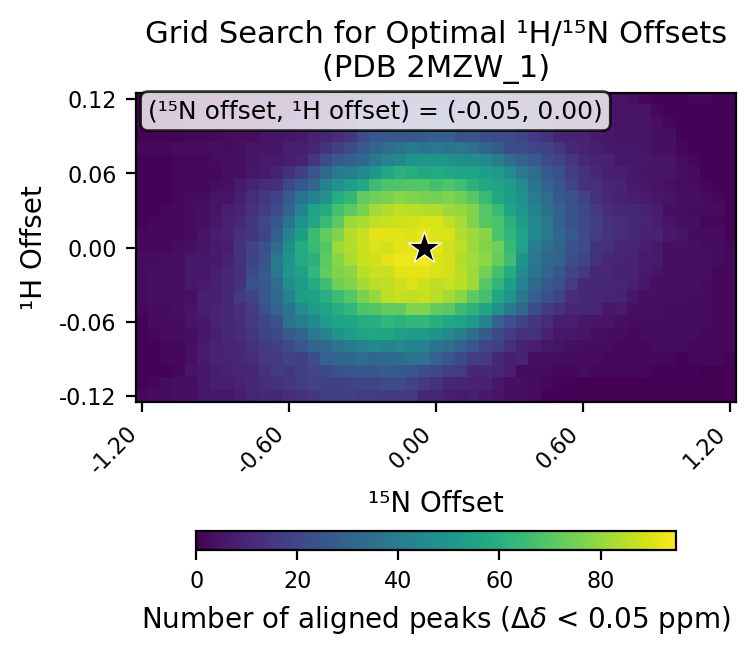

Source data for this figure (header and first rows):
# h_min, -0.12
# h_max, 0.12
# h_step, 0.01
# n_min, -1.2
# n_max, 1.2
# n_step, 0.05
# cutoff, 0.05
h_values, -0.12, -0.11, -0.1, -0.09, -0.08, -0.07, -0.06, -0.05, -0.04, -0.03, -0.02, -0.01, 0.0, 0.01, 0.02, 0.03, 0.04, 0.05, 0.06, 0.07, 0.08, 0.09, 0.1
n_values, -1.2, -1.15, -1.1, -1.05, -1.0, -0.95, -0.9, -0.85, -0.8, -0.75, -0.7, -0.65, -0.6, -0.55, -0.5, -0.45, -0.4, -0.35, -0.3, -0.25, -0.2, -0.15, -0.1
-0.12, 2, 3, 3, 4, 4, 6, 6, 6, 8, 10, 11, 10, 12, 14, 15, 18, 18, 18, 17, 17, 16, 16, 16
-0.11, 1, 2, 3, 4, 4, 6, 8, 8, 9, 11, 12, 14, 15, 17, 19, 18, 18, 19, 20, 20, 22, 22, 19
-0.1, 1, 1, 1, 2, 5, 6, 8, 9, 10, 10, 13, 16, 15, 18, 20, 21, 24, 25, 26, 26, 28, 26, 25
-0.09, 1, 1, 2, 2, 4, 7, 9, 10, 11, 12, 16, 16, 19, 18, 23, 30, 31, 32, 34, 32, 33, 34, 36
-0.08, 1, 1, 2, 2, 4, 7, 9, 10, 11, 14, 16, 18, 21, 26, 31, 33, 36, 39, 42, 45, 43, 45, 43
-0.07, 1, 2, 3, 3, 4, 6, 8, 11, 12, 15, 19, 21, 28, 30, 38, 42, 49, 53, 55, 56, 56, 54, 52
-0.06, 1, 3, 3, 3, 5, 6, 9, 11, 12, 16, 20, 24, 36, 40, 45, 52, 55, 56, 59, 60, 63, 61, 63
-0.05, 2, 3, 3, 4, 5, 8, 9, 11, 13, 17, 24, 31, 37, 46, 52, 55, 59, 63, 69, 70, 72, 72, 77
-0.04, 3, 4, 4, 4, 4, 8, 8, 11, 16, 20, 26, 33, 42, 53, 54, 60, 65, 70, 76, 80, 86, 87, 86
-0.03, 3, 4, 4, 4, 6, 7, 8, 11, 14, 24, 27, 34, 47, 51, 58, 66, 74, 77, 82, 85, 86, 88, 90
-0.02, 3, 4, 4, 4, 6, 6, 8, 11, 13, 22, 27, 38, 50, 54, 63, 72, 77, 78, 85, 87, 87, 91, 91
-0.01, 3, 3, 4, 4, 6, 6, 7, 9, 14, 19, 25, 38, 49, 58, 61, 71, 78, 83, 87, 89, 91, 93, 93
0.0, 2, 2, 2, 3, 4, 5, 7, 8, 14, 19, 24, 34, 47, 59, 64, 70, 81, 84, 87, 90, 89, 91, 92
0.01, 2, 2, 2, 2, 3, 5, 8, 9, 14, 15, 20, 29, 42, 53, 65, 72, 77, 84, 87, 91, 91, 91, 90
0.02, 1, 2, 2, 2, 3, 4, 6, 9, 11, 15, 21, 26, 37, 48, 57, 64, 71, 81, 83, 86, 87, 88, 89
0.03, 1, 1, 2, 2, 3, 4, 5, 8, 9, 14, 17, 22, 31, 42, 55, 58, 67, 71, 76, 82, 84, 86, 85
0.04, 1, 1, 1, 2, 3, 3, 5, 5, 8, 12, 15, 19, 27, 36, 43, 48, 59, 63, 72, 74, 76, 78, 77
0.05, 1, 1, 1, 2, 2, 2, 3, 4, 7, 9, 12, 13, 21, 26, 32, 42, 48, 53, 57, 65, 68, 69, 70
0.06, 1, 1, 1, 2, 2, 2, 2, 4, 4, 6, 7, 9, 14, 18, 25, 33, 39, 40, 45, 50, 57, 61, 59
0.07, 1, 1, 1, 2, 2, 2, 3, 4, 4, 5, 7, 7, 8, 9, 15, 22, 27, 29, 32, 38, 42, 44, 49
0.08, 2, 2, 2, 3, 3, 3, 4, 3, 4, 5, 5, 5, 8, 8, 10, 14, 18, 22, 27, 31, 34, 37, 39
0.09, 1, 1, 1, 1, 2, 2, 2, 3, 3, 3, 5, 5, 6, 7, 9, 10, 12, 15, 22, 26, 26, 25, 26
0.1, 1, 1, 1, 1, 2, 2, 2, 3, 3, 3, 2, 4, 6, 7, 8, 8, 9, 11, 16, 19, 19, 18, 19
0.11, 1, 1, 1, 1, 1, 2, 2, 2, 3, 3, 3, 2, 4, 5, 6, 7, 8, 10, 12, 14, 15, 17, 18
0.12, 1, 1, 1, 1, 1, 1, 1, 2, 2, 3, 3, 3, 2, 4, 5, 6, 7, 9, 12, 11, 13, 13, 14
best_n_offset, -0.05
best_h_offset, 0.0
best_count, 95
